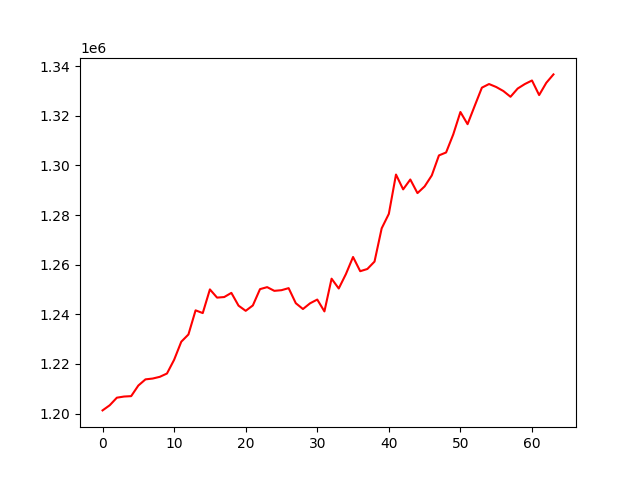

Source data for this figure (header and first rows):
, 0
0, 1201283
1, 1203348
2, 1206404
3, 1206867
4, 1207027
5, 1211299
6, 1213789
7, 1214115
8, 1214810
9, 1216142
10, 1221668
11, 1228955
12, 1231873
13, 1241595
14, 1240492
15, 1250031
16, 1246725
17, 1246953
18, 1248630
19, 1243487
20, 1241402
21, 1243572
22, 1250141
23, 1250944
24, 1249452
25, 1249716
26, 1250543
27, 1244473
28, 1242127
29, 1244442
30, 1245939
31, 1241168
32, 1254355
33, 1250394
34, 1256199
35, 1263091
36, 1257368
37, 1258259
38, 1261240
39, 1274635
40, 1280471
41, 1296305
42, 1290332
43, 1294313
44, 1288827
45, 1291526
46, 1295953
47, 1304018
48, 1305198
49, 1312479
50, 1321507
51, 1316599
52, 1324002
53, 1331309
54, 1332775
55, 1331581
56, 1329958
57, 1327643
58, 1330956
59, 1332768
... 4 more rows
